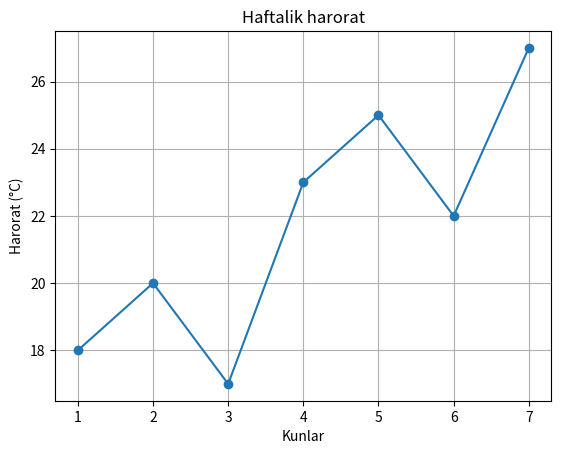

Here is the Python script that generated this plot:
import matplotlib.pyplot as plt

kunlar = [1, 2, 3, 4, 5, 6, 7]
harorat = [18, 20, 17, 23, 25, 22, 27]

plt.plot(kunlar, harorat, marker="o")

plt.title("Haftalik harorat")
plt.xlabel("Kunlar")
plt.ylabel("Harorat (°C)")

plt.grid()
plt.show()
